Run: headless pygame with SDL's dummy video driver; simulated clock (each Clock.tick advances the game by its frame time, no real sleeping); random seed 0; keys injected as events and as key.get_pressed() state; no mouse input.
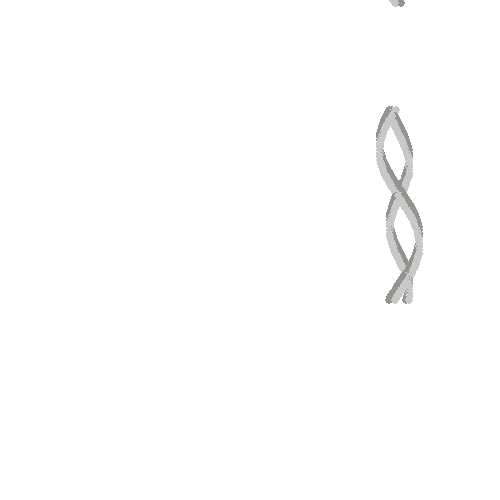
Frame 1 of 4 · flips 1–60 · no input
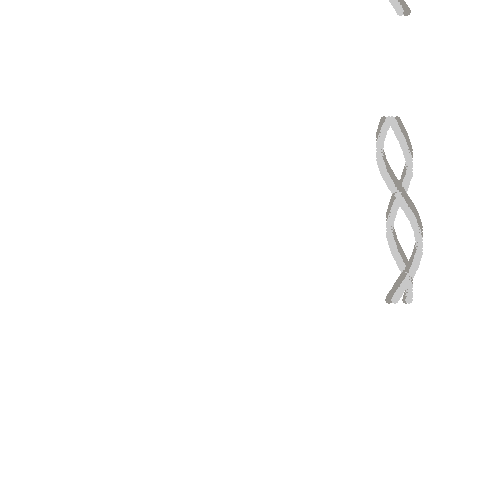
Frame 2 of 4 · flips 61–180 · tapped SPACE, RETURN · held RIGHT (→), D
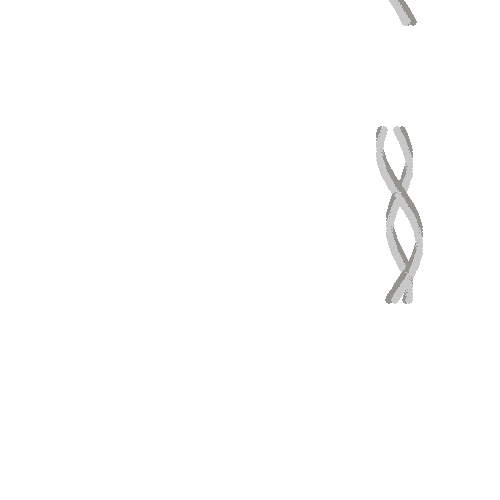
Frame 3 of 4 · flips 181–300 · held DOWN (↓), S
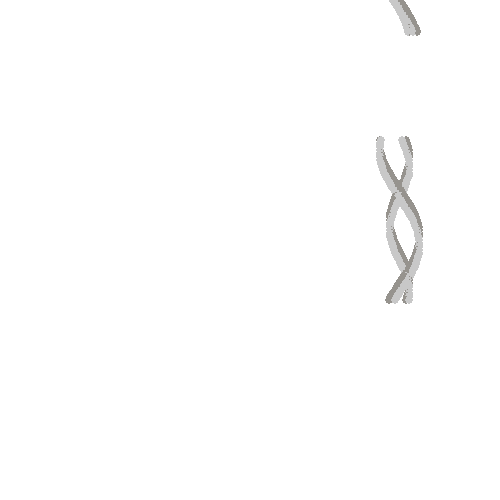
Frame 4 of 4 · flips 301–420 · held LEFT (←), A, UP (↑), W

The pygame program that drew these frames:

from pygame import *
from math import sin, asin

clock = time.Clock()
size = width, height = 500, 500
screen = display.set_mode(size)
display.set_caption('RK')

WHITE = 255, 255, 255
BLACK = 0, 0, 0
GREY = 150, 147, 142
LG = 200, 200, 200

def f(y): return int(10*sin(y/20)+400)
def f2(y): return int(20*sin(y/30)+400)

length = 100
dots = [i*2+100 for i in range(length)] # по y

while 1:
    clock.tick(5)
    for e in event.get():
        if e.type == QUIT:
            quit()
            sys.exit()
    
    screen.fill(WHITE)
    for i in range(length):
        draw.circle(screen, GREY, (f(dots[i]), dots[i]), 4)
        draw.circle(screen, LG, (f(dots[i]-10), dots[i]), 4)
        
        draw.circle(screen, GREY, (f2(dots[i]), dots[i]), 4)
        draw.circle(screen, LG, (f2(dots[i]-10), dots[i]), 4)
        
        if dots[i] > 0:
            dots[i] -= 5
        else:
            dots[i] = 300 - i%5
                       
    display.flip()
